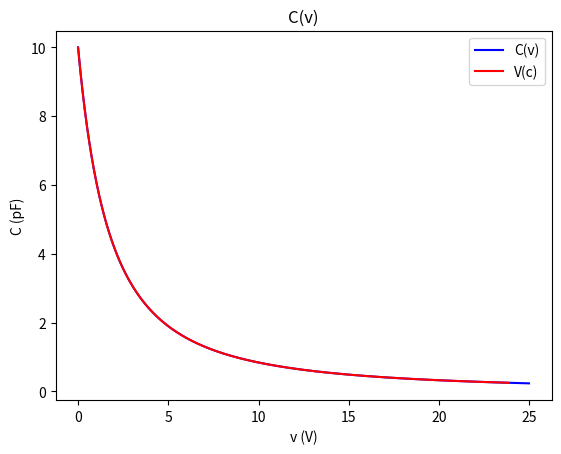

Here is the Python script that generated this plot:
import numpy as np
import matplotlib.pyplot as plt


def c_v(v, c0, v0, m):
    """Returns the capacitance (in picoFarad) as function of the voltage (in volts)"""
    return c0 / ((1 + v / v0) ** m)


def v_c(c, c0, v0, m):
    """Returns the voltage (in volts) as function of the capacitance (in picoFarad)"""
    return v0 * (((c0 / c) ** (1 / m)) - 1)


# Set the parameters
# c0 = 867.3
c0 = 10  # in picoFarad
v0 = 2.9  # in volts
m = 1.66

# Create an array of v values
v = np.arange(0, 25, 0.01)
c = np.arange(0.25, 10, 0.01)

# Calculate the corresponding C values
C = c_v(v, c0, v0, m)

# Calculate the corresponding V values
V = v_c(c, c0, v0, m)

print("min capacitance:", min(C))
print("max capacitance:", max(C))

# Plot the function
plt.plot(v, C, 'b-', label="C(v)")  # Polt C(v)
plt.plot(V, c, 'r-', label="V(c)")  # Polt V(c) (inverse: V on x-axis and c on y-axis)

# Add axis labels and a title
plt.legend()
plt.xlabel('v (V)')
plt.ylabel('C (pF)')
plt.title('C(v)')

# Show the plot
plt.show()
